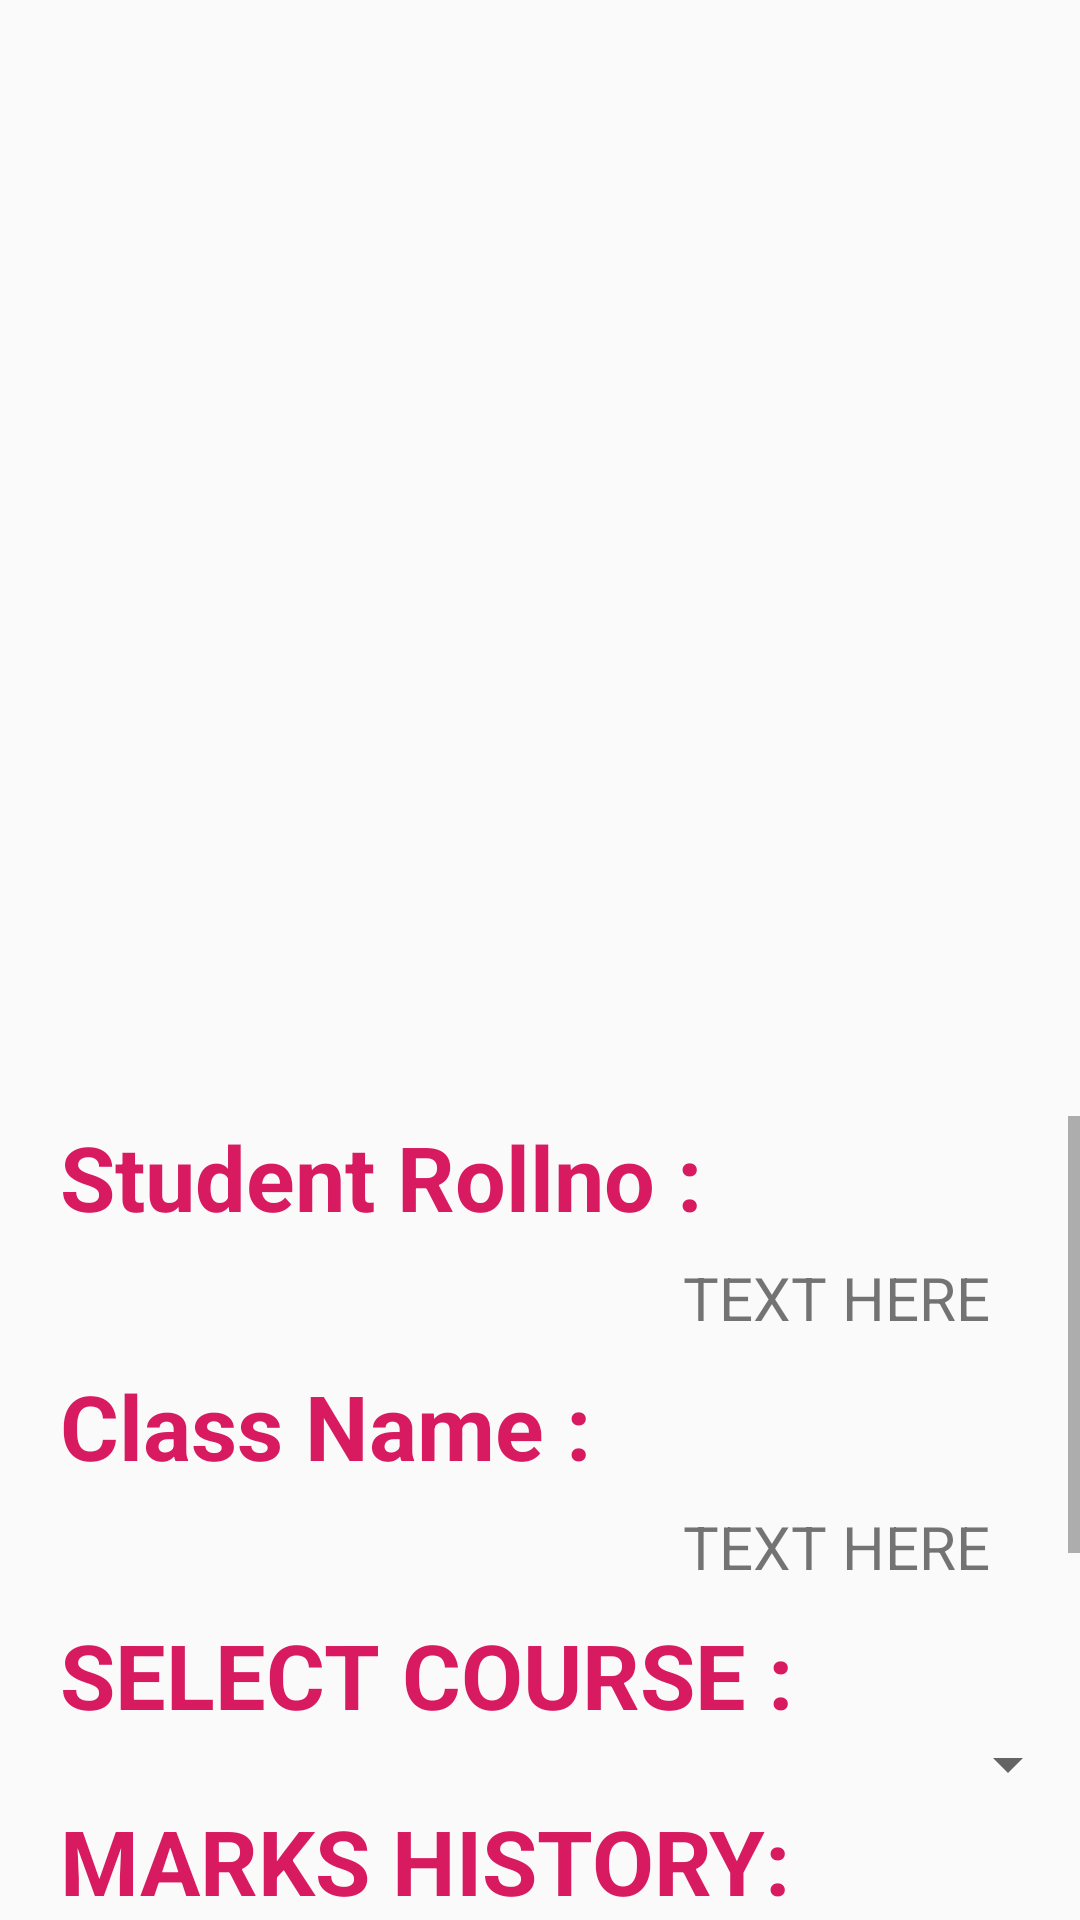

Reconstruct the res/layout file that produces this screen, plus the resources it refers to.
<!-- AndroidManifest.xml: application theme Theme.AppCompat.DayNight.NoActionBar -->
<!-- res/layout/activity_list_click_detail.xml -->
<?xml version="1.0" encoding="utf-8"?>
<LinearLayout xmlns:android="http://schemas.android.com/apk/res/android"
    xmlns:tools="http://schemas.android.com/tools"
    android:layout_width="match_parent"
    android:layout_height="match_parent"
    android:orientation="vertical">

    <FrameLayout
        android:layout_width="match_parent"
        android:layout_height="wrap_content">

        <Button
            android:id="@+id/signout_student"
            android:layout_width="match_parent"
            android:layout_height="wrap_content"
            android:background="@drawable/custombutton_stroke"
            android:text="SIGNOUT"
            android:textColor="@color/Yellow"
            android:visibility="gone" />

        <ImageView
            android:id="@+id/qr_image_std"
            android:layout_width="match_parent"
            android:layout_height="368dp"
            android:layout_marginStart="-1dp"
            android:layout_marginTop="4dp"
            android:layout_marginEnd="1dp" />

    </FrameLayout>

    <ScrollView
        android:layout_width="match_parent"
        android:layout_height="match_parent"
        android:layout_marginStart="0dp"
        android:layout_marginTop="0dp" >

        <LinearLayout
            android:layout_width="match_parent"
            android:layout_height="wrap_content"
            android:orientation="vertical">

            <TextView
                android:id="@+id/textView10"
                android:layout_width="match_parent"
                android:layout_height="38dp"
                android:paddingLeft="20dp"
                android:text="Student Rollno :"
                android:textColor="@color/colorAccent"
                android:textSize="30sp"
                android:textStyle="bold" />

            <TextView
                android:id="@+id/name_st"
                android:layout_width="match_parent"
                android:layout_height="45dp"
                android:gravity="center|right"
                android:paddingRight="30dp"
                android:text="TEXT HERE"
                android:textSize="20sp" />

            <TextView
                android:id="@+id/textView14"
                android:layout_width="match_parent"
                android:layout_height="38dp"
                android:paddingLeft="20dp"
                android:text="Class Name :"
                android:textColor="@color/colorAccent"
                android:textSize="30sp"
                android:textStyle="bold" />

            <TextView
                android:id="@+id/classname_item"
                android:layout_width="match_parent"
                android:layout_height="45dp"
                android:gravity="center|right"
                android:paddingRight="30dp"
                android:text="TEXT HERE"
                android:textSize="20sp" />

            <TextView
                android:id="@+id/textView16"
                android:layout_width="match_parent"
                android:layout_height="38dp"
                android:paddingLeft="20dp"
                android:text="SELECT COURSE :"
                android:textColor="@color/colorAccent"
                android:textSize="30sp"
                android:textStyle="bold" />

            <Spinner
                android:id="@+id/Course_list"
                android:layout_width="match_parent"
                android:layout_height="wrap_content" />

            <TextView
                android:id="@+id/textView18"
                android:layout_width="match_parent"
                android:layout_height="38dp"
                android:paddingLeft="20dp"
                android:text="MARKS HISTORY:"
                android:textColor="@color/colorAccent"
                android:textSize="30sp"
                android:textStyle="bold" />

            <LinearLayout
                android:id="@+id/marks_history"
                android:layout_width="match_parent"
                android:layout_height="match_parent"
                android:background="@color/lightgray"
                android:orientation="horizontal"
                android:visibility="invisible">

                <TextView
                    android:id="@+id/textView12"
                    android:layout_width="0dp"
                    android:layout_height="wrap_content"
                    android:layout_weight="1"
                    android:background="@color/yello"
                    android:gravity="center"
                    android:text="TOTAL"
                    android:textColor="@color/normalColor"
                    android:textSize="20sp"
                    android:textStyle="bold" />

                <TextView
                    android:id="@+id/textView13"
                    android:layout_width="0dp"
                    android:layout_height="wrap_content"
                    android:layout_weight="1"
                    android:background="@color/yello"
                    android:gravity="center"
                    android:text="OBTAINED"
                    android:textColor="@color/normalColor"
                    android:textSize="20sp"
                    android:textStyle="bold" />

                <TextView
                    android:id="@+id/textView15"
                    android:layout_width="0dp"
                    android:layout_height="wrap_content"
                    android:layout_weight="1"
                    android:background="@color/yello"
                    android:gravity="center"
                    android:text="DATE"
                    android:textColor="@color/normalColor"
                    android:textSize="20sp"
                    android:textStyle="bold" />
            </LinearLayout>

            <androidx.recyclerview.widget.RecyclerView
                android:id="@+id/marks_list"
                android:layout_width="match_parent"
                android:layout_height="200dp"
                android:visibility="visible" />


        </LinearLayout>
    </ScrollView>
</LinearLayout>
<!-- resources referenced by this layout -->
<resources>
  <color name="Yellow">#FBC02D</color>
  <color name="colorAccent">#D81B60</color>
  <color name="lightgray">#ededed</color>
  <color name="yello">#FFB300</color>
  <!-- drawable custombutton_stroke (drawable) -->
  <?xml version="1.0" encoding="utf-8"?>
  <shape xmlns:android="http://schemas.android.com/apk/res/android">
  
      <stroke android:color="@color/Yellow" android:width="2dp"/>
      <corners android:radius="5dp"/>
  </shape>
</resources>
